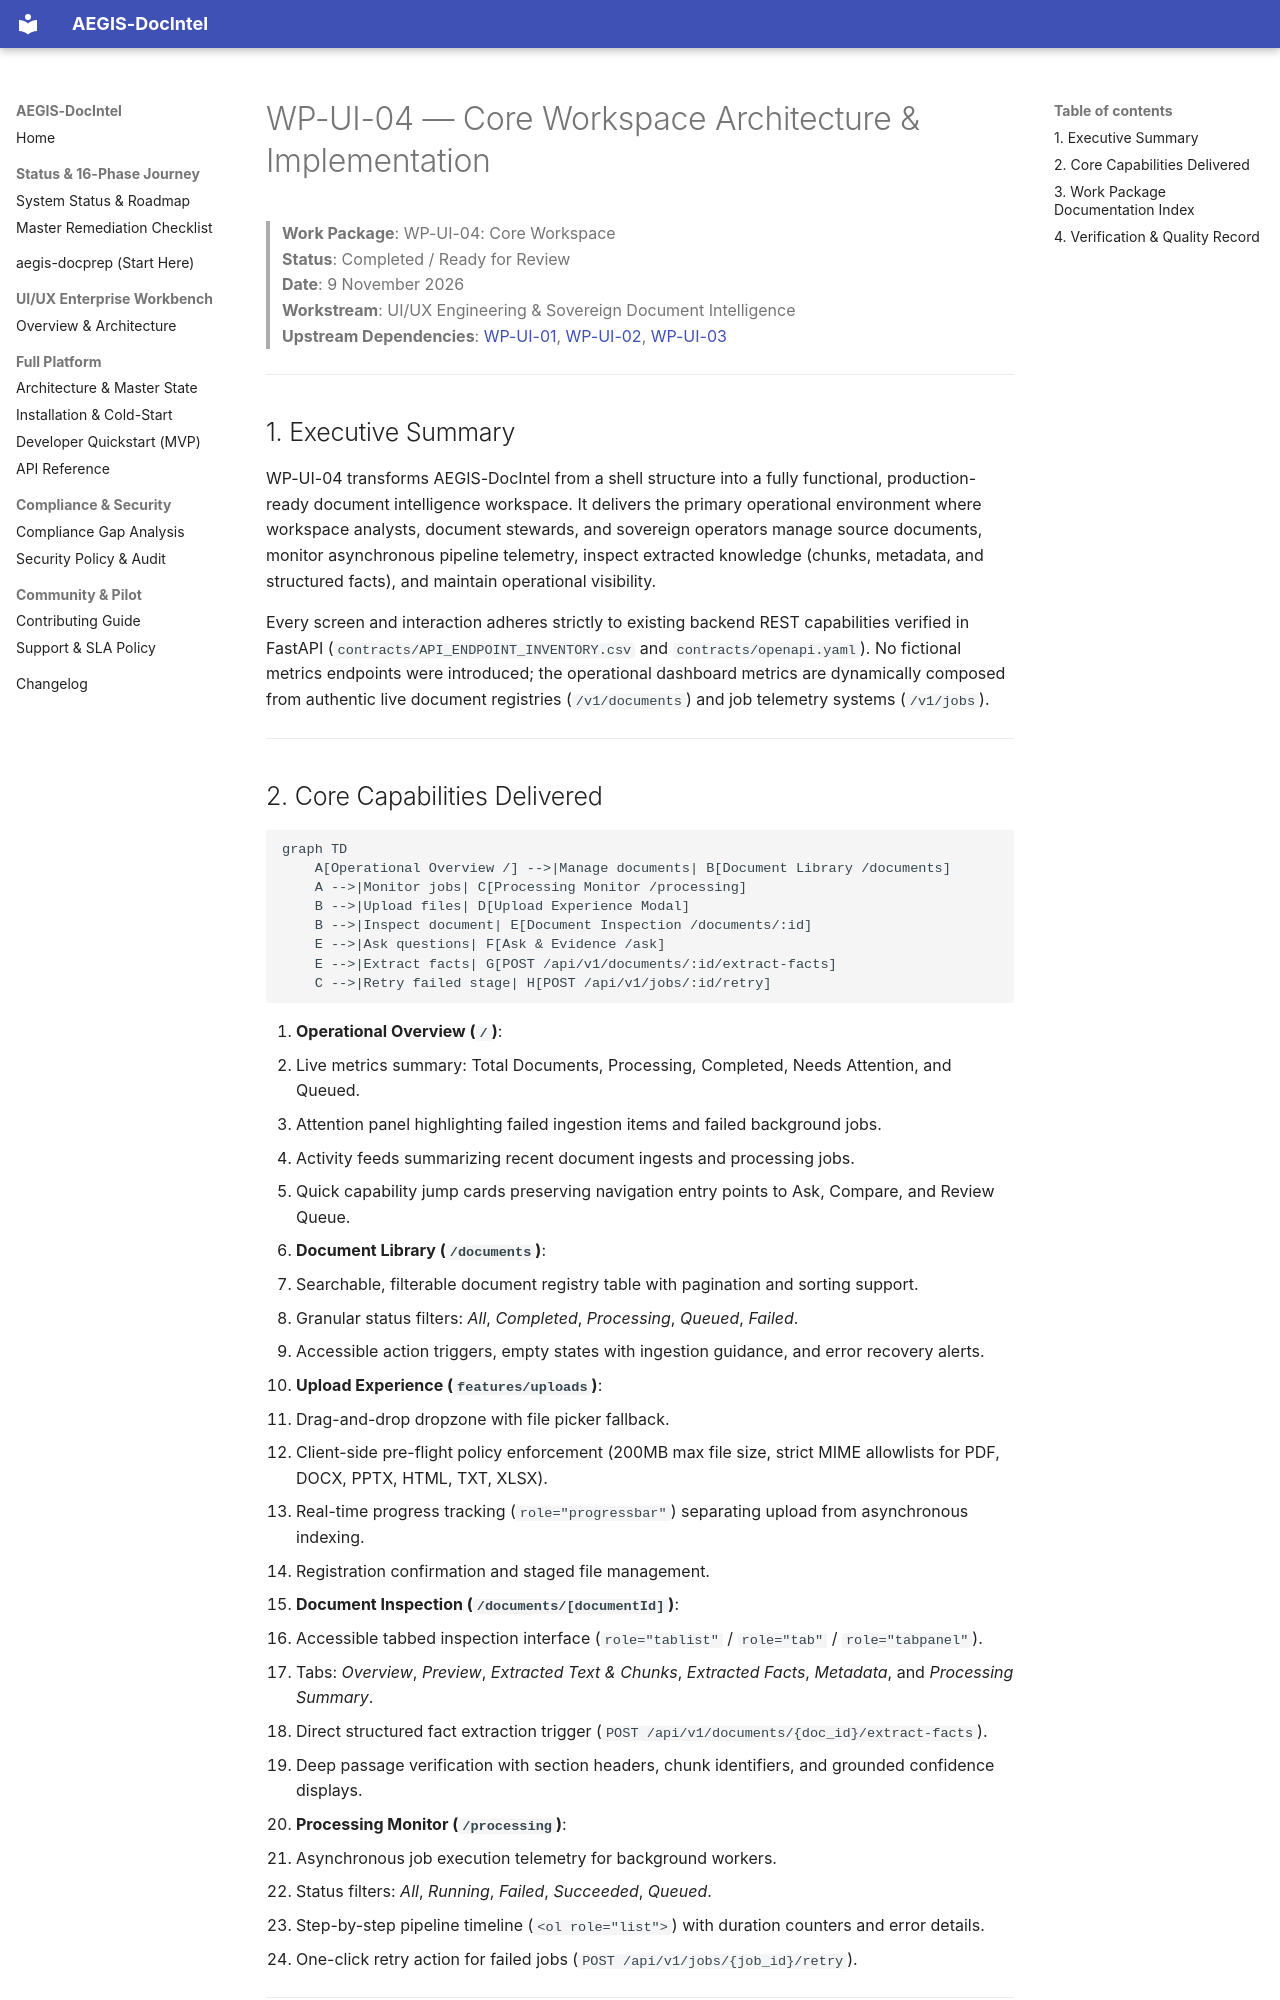

repository: SahilKhutey/AEGIS-DocIntel · page: ui-ux/wp-ui-04-core-workspace/index.html · generator: mkdocs

# WP-UI-04 — Core Workspace Architecture & Implementation

> **Work Package**: WP-UI-04: Core Workspace  
> **Status**: Completed / Ready for Review  
> **Date**: 9 November 2026  
> **Workstream**: UI/UX Engineering & Sovereign Document Intelligence  
> **Upstream Dependencies**: [WP-UI-01](../wp-ui-01-product-ux-architecture/README.md), [WP-UI-02](../wp-ui-02-design-system/README.md), [WP-UI-03](../wp-ui-03-application-shell/README.md)

---

## 1. Executive Summary

WP-UI-04 transforms AEGIS-DocIntel from a shell structure into a fully functional, production-ready document intelligence workspace. It delivers the primary operational environment where workspace analysts, document stewards, and sovereign operators manage source documents, monitor asynchronous pipeline telemetry, inspect extracted knowledge (chunks, metadata, and structured facts), and maintain operational visibility.

Every screen and interaction adheres strictly to existing backend REST capabilities verified in FastAPI (`contracts/API_ENDPOINT_INVENTORY.csv` and `contracts/openapi.yaml`). No fictional metrics endpoints were introduced; the operational dashboard metrics are dynamically composed from authentic live document registries (`/v1/documents`) and job telemetry systems (`/v1/jobs`).

---
